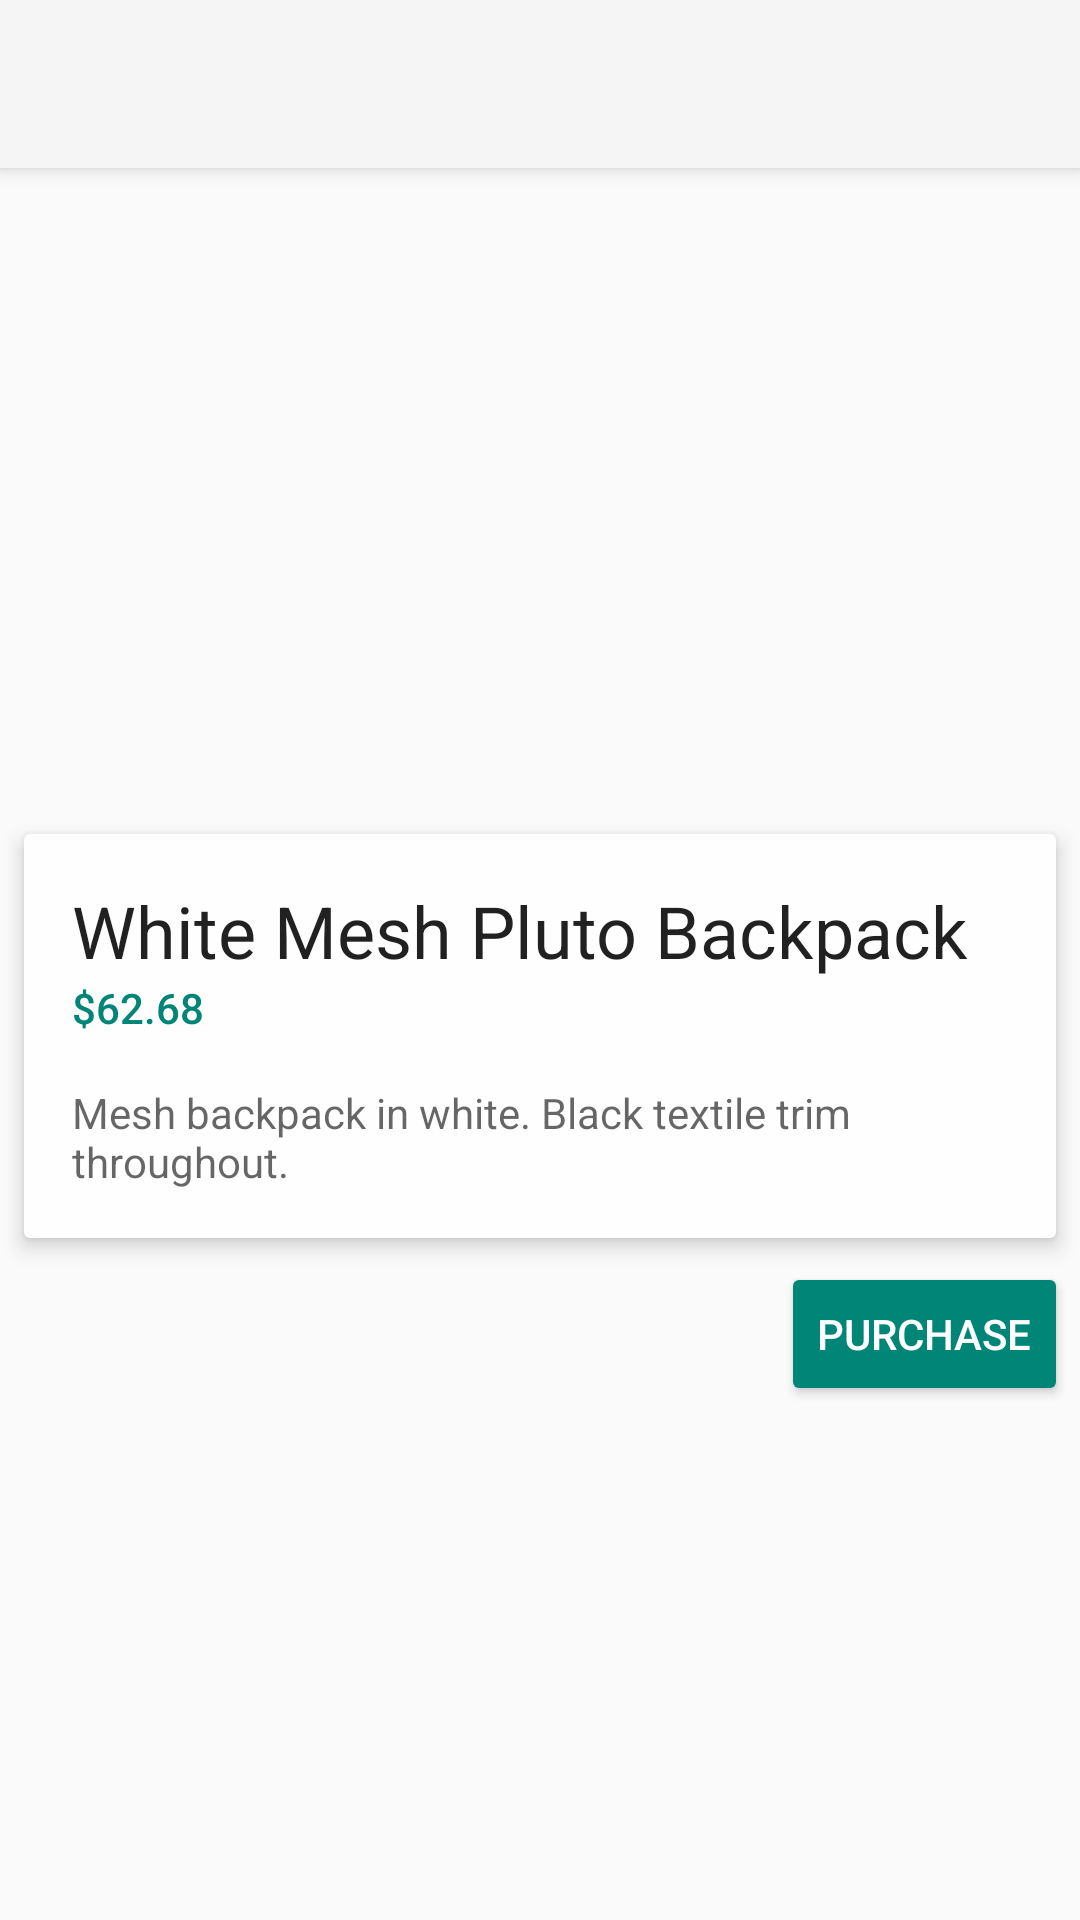

Produce the Android XML layout that renders to this screen, including the resource entries it uses.
<!-- AndroidManifest.xml: application theme AppTheme -->
<!-- res/layout/activity_main.xml -->
<?xml version="1.0" encoding="utf-8"?>
<ScrollView
    xmlns:android="http://schemas.android.com/apk/res/android"
    xmlns:app="http://schemas.android.com/apk/res-auto"
    android:layout_width="match_parent"
    android:layout_height="match_parent">
    <LinearLayout
        android:layout_width="match_parent"
        android:layout_height="match_parent"
        android:orientation="vertical">
        <android.support.v7.widget.Toolbar
            android:id="@+id/tb_toolbar"
            android:layout_width="match_parent"
            android:layout_height="?attr/actionBarSize"
            android:background="?attr/colorPrimary"
            android:elevation="4dp"
            android:theme="@style/ThemeOverlay.AppCompat.ActionBar"
            app:popupTheme="@style/ThemeOverlay.AppCompat.Light"/>
        <ImageView
            android:layout_width="150dp"
            android:layout_height="150dp"
            android:layout_marginTop="32dp"
            android:layout_marginBottom="32dp"
            android:layout_gravity="center_horizontal"
            android:scaleType="fitCenter"
            android:src="@drawable/android_robot"/>
        <LinearLayout
            android:layout_width="match_parent"
            android:layout_height="wrap_content"
            android:layout_marginTop="8dp"
            android:layout_marginStart="8dp"
            android:layout_marginEnd="8dp"
            android:background="@drawable/card"
            android:elevation="4dp"
            android:paddingTop="16dp"
            android:paddingBottom="16dp"
            android:paddingStart="16dp"
            android:paddingEnd="16dp"
            android:orientation="vertical"
            >
            <TextView
                android:layout_width="wrap_content"
                android:layout_height="wrap_content"
                android:textAppearance="@android:style/TextAppearance.Material.Headline"
                android:text="@string/item_title"/>

            <TextView
                android:layout_width="wrap_content"
                android:layout_height="wrap_content"
                android:textAppearance="@android:style/TextAppearance.Material.Body2"
                android:textColor="?android:attr/colorAccent"
                android:text="@string/item_price"/>

            <TextView
                android:layout_width="wrap_content"
                android:layout_height="wrap_content"
                android:layout_marginTop="16dp"
                android:textAppearance="@android:style/TextAppearance.Material.Body1"
                android:textColor="?android:attr/textColorSecondary"
                android:text="@string/item_description"/>

        </LinearLayout>
        <Button style="@android:style/Widget.Material.Button.Colored"
            android:layout_width="wrap_content"
            android:layout_height="wrap_content"
            android:layout_marginTop="8dp"
            android:layout_marginEnd="4dp"
            android:layout_gravity="end"
            android:textColor="?android:attr/textColorPrimaryInverse"
            android:text="@string/purchase"
            android:id="@+id/btn_purchase"
            android:layout_alignParentEnd="true"/>

        <TextView
            android:id="@+id/tv_confirmation_message"
            android:layout_width="wrap_content"
            android:layout_height="wrap_content"
            android:layout_marginTop="16dp"
            android:paddingStart="16dp"
            android:paddingEnd="16dp"
            android:textAppearance="@android:style/TextAppearance.Material.Body2"
            android:textColor="?android:attr/colorAccent"
            android:text="@string/purchase_done"
            android:visibility="gone"/>

        <TextView
            android:id="@+id/tv_encrypted_message"
            android:layout_width="wrap_content"
            android:layout_height="wrap_content"
            android:layout_marginTop="16dp"
            android:paddingStart="16dp"
            android:paddingEnd="16dp"
            android:textAppearance="@android:style/TextAppearance.Material.Body2"
            android:textColor="?android:attr/colorAccent"
            android:text="@string/purchase_done"
            android:visibility="gone"/>
    </LinearLayout>

</ScrollView>
<!-- resources referenced by this layout -->
<resources>
  <!-- drawable card (drawable) -->
  <?xml version="1.0" encoding="utf-8"?>
  <shape xmlns:android="http://schemas.android.com/apk/res/android">
      <corners android:radius="2dp"></corners>
      <solid android:color="#fefefe"></solid>
  </shape>
  <string name="item_description">Mesh backpack in white. Black textile trim throughout.</string>
  <string name="item_price">$62.68</string>
  <string name="item_title">White Mesh Pluto Backpack</string>
  <string name="purchase">Purchase</string>
  <string name="purchase_done">Purchase successful</string>
  <style name="AppTheme" parent="Theme.Sample">
      </style>
  <style name="Theme.Sample" parent="Theme.Base" />
  <style name="Theme.Base" parent="@style/Theme.AppCompat.Light.NoActionBar" />
</resources>
